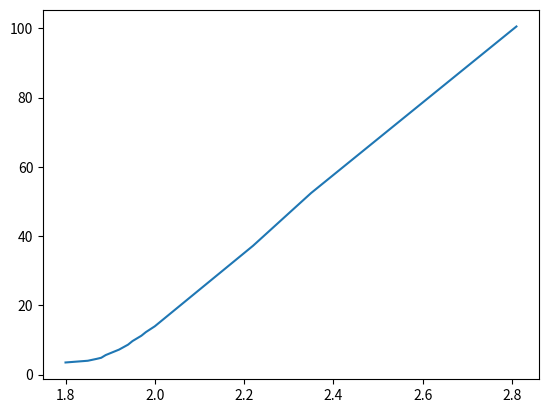

Here is the Python script that generated this plot:
from matplotlib import  pyplot as plt
import numpy as np


ms_x = sorted([1.92, 1.89, 1.8, 1.85, 1.87, 1.88, 1.94, 1.95, 1.97, 1.98, 2.00, 2.22, 2.35, 2.81])
ms_y = sorted([7.22, 5.64, 4.00, 3.50, 4.55, 4.86, 8.64, 9.68, 11.23, 12.27, 13.95, 37.2, 52.42, 100.52])

plt.plot(np.array(ms_x), np.array(ms_y))

plt.show()
